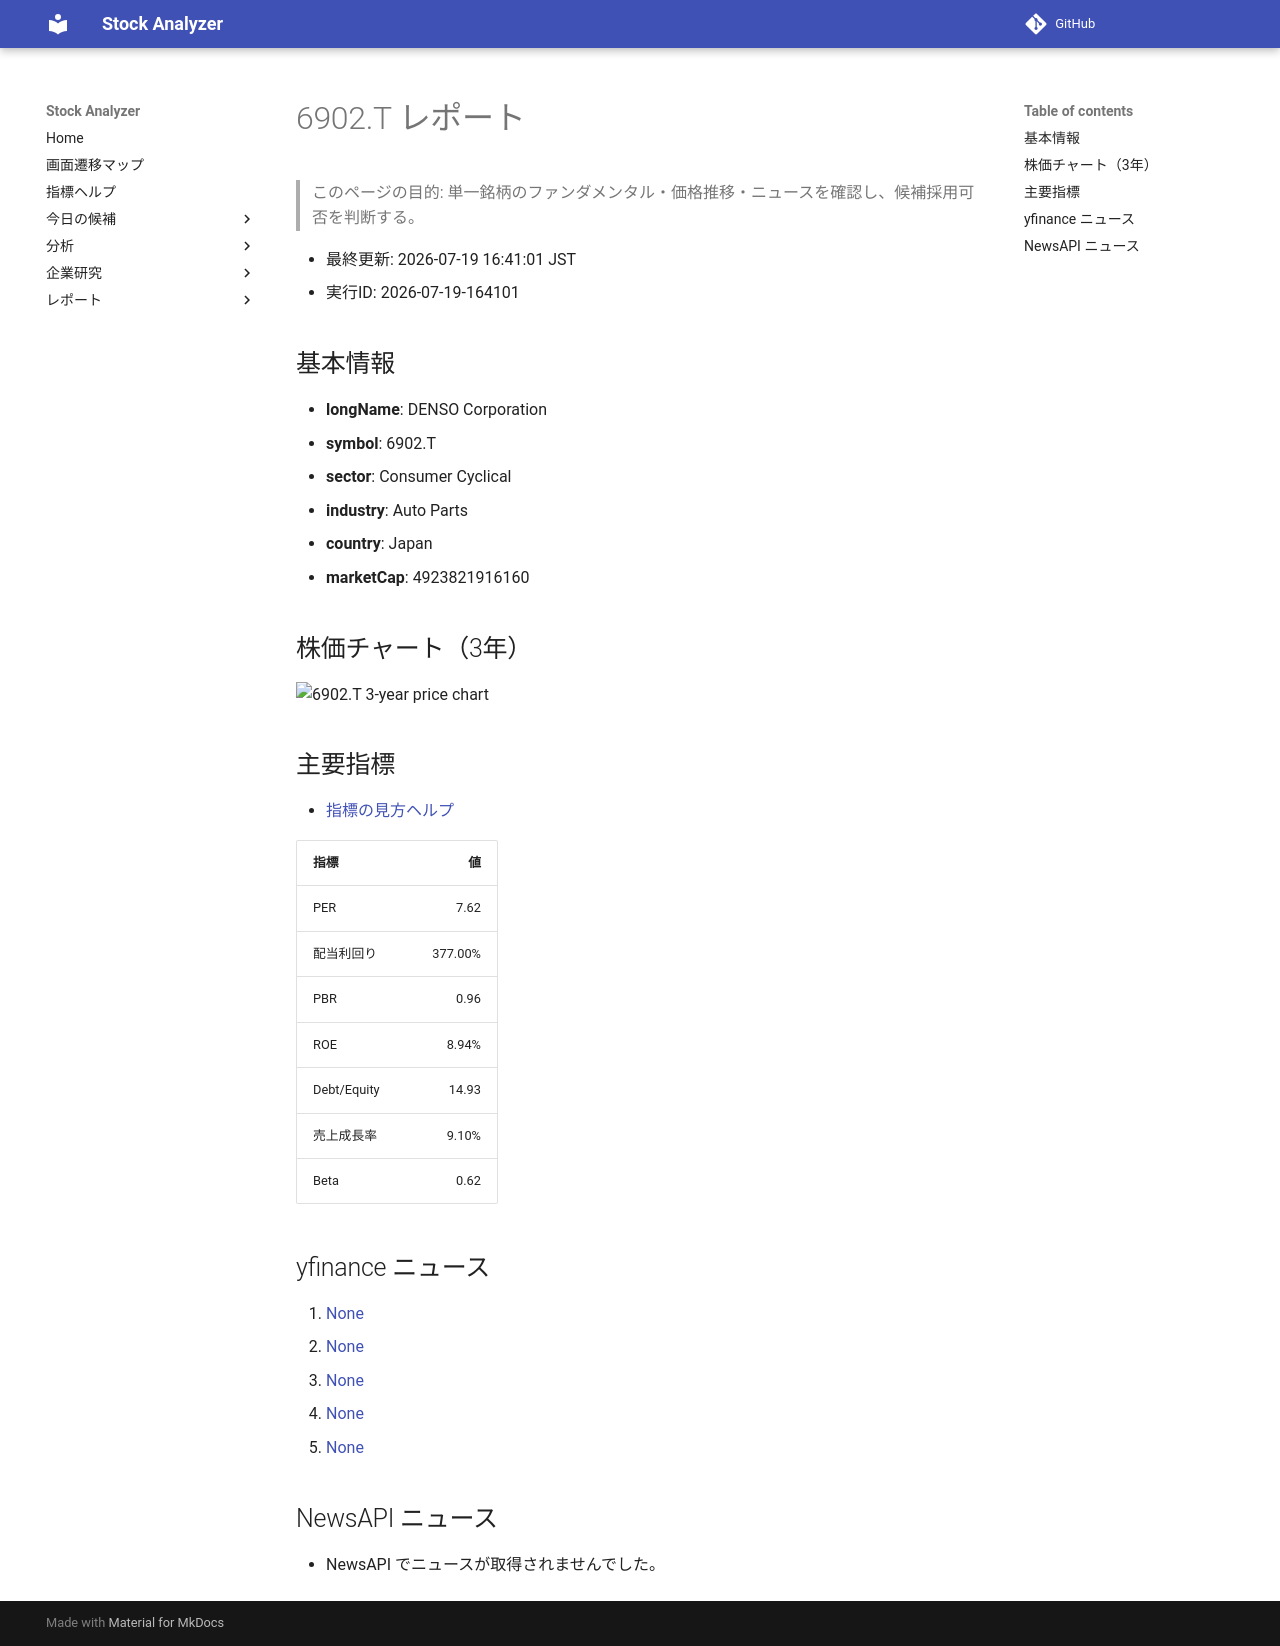

repository: Yumi-note/Making-APP · page: stocks/2026-07-19/164101/6902_T/index.html · generator: mkdocs

# 6902.T レポート

> このページの目的: 単一銘柄のファンダメンタル・価格推移・ニュースを確認し、候補採用可否を判断する。

- 最終更新: 2026-07-19 16:41:01 JST
- 実行ID: 2026-07-19-164101

## 基本情報

- **longName**: DENSO Corporation
- **symbol**: 6902.T
- **sector**: Consumer Cyclical
- **industry**: Auto Parts
- **country**: Japan
- **marketCap**: 4923821916160

## 株価チャート（3年）

![6902.T 3-year price chart](6902_T_3y.png)

## 主要指標

- [指標の見方ヘルプ](../../../../indicators.md)

| 指標 | 値 |
|---|---:|
| PER | 7.62 |
| 配当利回り | 377.00% |
| PBR | 0.96 |
| ROE | 8.94% |
| Debt/Equity | 14.93 |
| 売上成長率 | 9.10% |
| Beta | 0.62 |

## yfinance ニュース

1. [None](None)
2. [None](None)
3. [None](None)
4. [None](None)
5. [None](None)

## NewsAPI ニュース

- NewsAPI でニュースが取得されませんでした。
